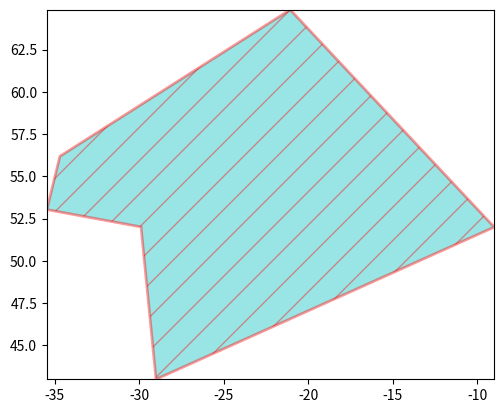
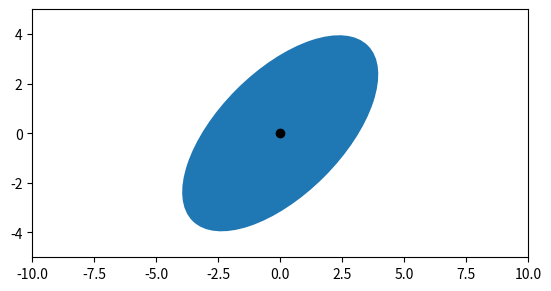
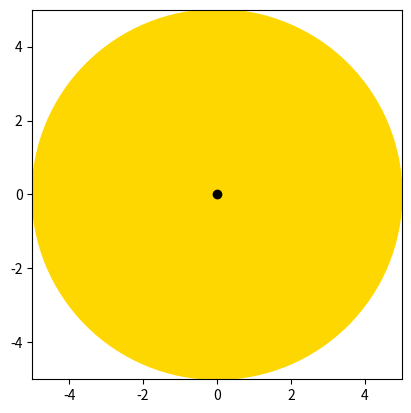
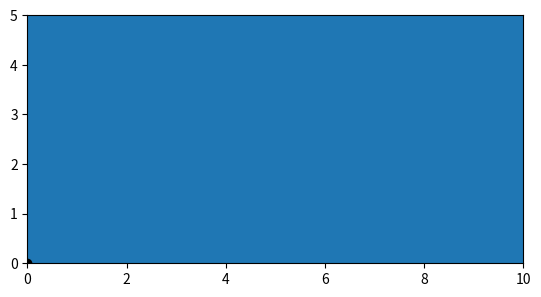
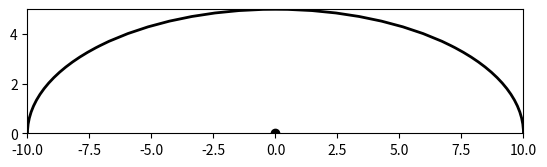

These figures' Python source, in order:
# ---
# jupyter:
#   jupytext:
#     formats: py:light,ipynb
#     text_representation:
#       extension: .py
#       format_name: light
#       format_version: '1.5'
#       jupytext_version: 1.10.3
#   kernelspec:
#     display_name: Python 3
#     language: python
#     name: python3
# ---

# # Geometrical forms
#
# The drawing of geometrical forms is achieved by using the objects of the [matplotlib.patches](https://matplotlib.org/3.1.1/api/patches_api.html) module.
#
# Once a `Patches` object is created, it must be added to the current axes by using the `add_artist` method.
#
# <div class='alert alert-warning'>
#     <strong>Warning! </strong> The limits of the axis must be set manually using the <i>set_xlim</i> and <i>set_ylim</i> methods. 
# </div>

import numpy as np
import matplotlib.patches as patch
import matplotlib.pyplot as plt

# ## Polygons
#
# A polygon can be draw by providing a `(N, 2)` array containing the X and Y coordinates.

# +
px = np.array([-21.065, -34.685, -35.459, -29.887, -29., -29, -9])
py = np.array([64.86, 56.189, 53.036, 52.011, 43., 43,52])
xy = np.transpose(np.array([px, py])) # 7 x 2

fig = plt.figure()
ax = plt.gca()
ax.set_aspect('equal')
p = patch.Polygon(xy, closed=True, 
               fill=True, hatch='/', alpha=0.4, facecolor='c', 
               edgecolor='r', linewidth=2) 
ax.set_xlim(px.min(), px.max())
ax.set_ylim(py.min(), py.max())
ax.add_artist(p)
plt.show()
# -

# ## Ellipse

xy_center = [0, 0]
fig = plt.figure()
ax = plt.gca()
ax.set_aspect('equal')
plt.plot(xy_center[0], xy_center[1], marker='o', color='k', linestyle='none')
p = patch.Ellipse(xy_center, height=5, width=10, angle=45, 
                  fill=True, linewidth=2) 
ax.set_xlim(-10, 10)
ax.set_ylim(-5, 5)
ax.add_artist(p)
plt.show()

# ## Circles

# +
xy_center = [0, 0]

plt.figure()
ax = plt.gca()
ax.set_aspect('equal', 'box')
plt.plot(xy_center[0], xy_center[1], marker='o', color='k', linestyle='none')
p = patch.Circle(xy_center, radius=5, fill=True, color='Gold') 
ax.add_artist(p)
ax.set_xlim(-5, 5)
ax.set_ylim(-5, 5)
plt.show()
# -

# ## Rectangles

# +
xy_center = [0, 0]

plt.figure()
ax = plt.gca()
ax.set_aspect('equal')
plt.plot(xy_center[0], xy_center[1], marker='o', color='k', linestyle='none')
# here, coord is lower left!
p = patch.Rectangle(xy_center, height=5, width=10, angle=0, 
                  fill=True, linewidth=2) 
plt.xlim(0, 10)
plt.ylim(0, 5)
ax.add_artist(p)
plt.show()
# -

# ## Arcs

# +
xy_center = [0, 0]

plt.figure()
ax = plt.gca()
ax.set_aspect('equal')
# cannot be filled!
plt.plot(xy_center[0], xy_center[1], marker='o', color='k', linestyle='none')
hyp = np.sqrt(10**2 + 20**2)
p = patch.Arc(xy_center, height=10, width=20, angle=0, theta1=0, theta2=180, linewidth=2)
plt.xlim(-10, 10)
plt.ylim(0, 5)
ax.add_artist(p)
plt.show()
